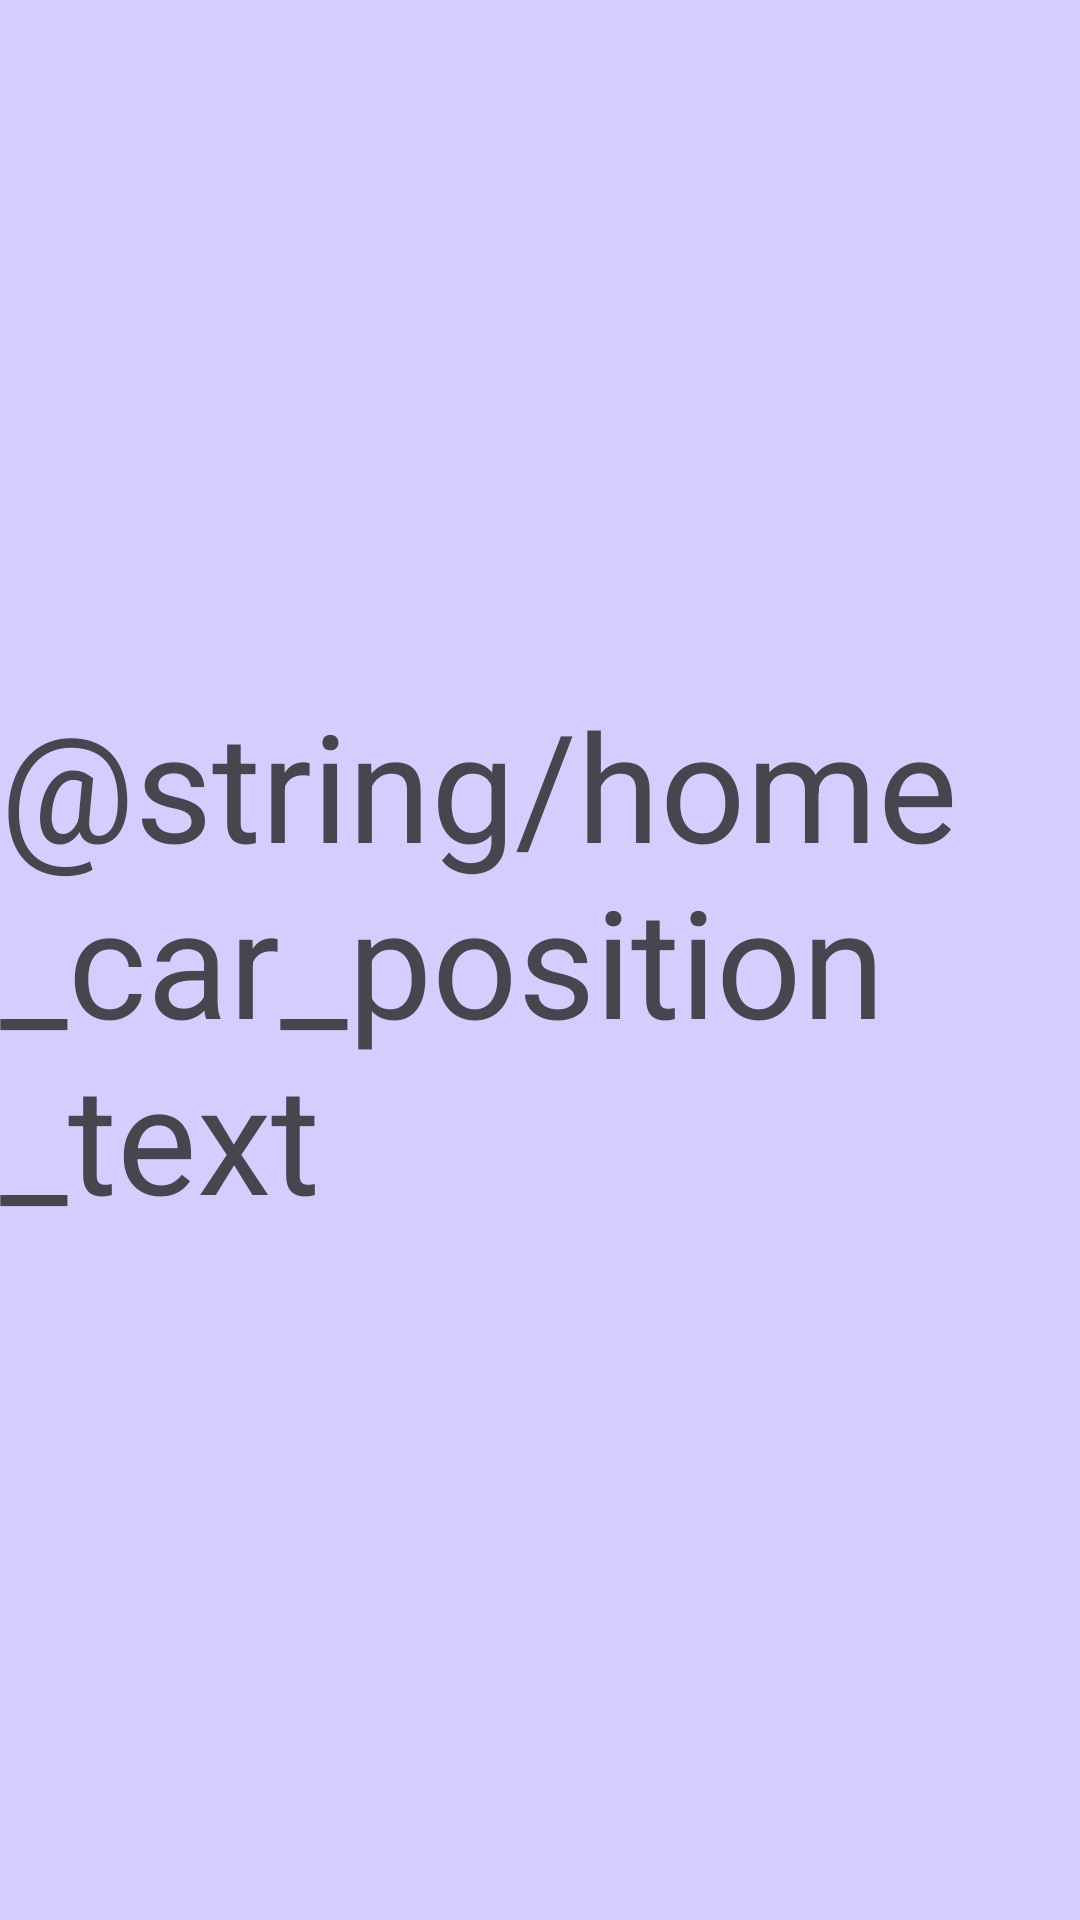

This screen was rendered from an Android layout file. Write that file and the resources it references.
<!-- AndroidManifest.xml: application theme Theme.Traveling -->
<!-- res/layout/fragment_home_favorite.xml -->
<?xml version="1.0" encoding="utf-8"?>
<androidx.constraintlayout.widget.ConstraintLayout xmlns:android="http://schemas.android.com/apk/res/android"
    xmlns:app="http://schemas.android.com/apk/res-auto"
    xmlns:tools="http://schemas.android.com/tools"
    android:layout_width="match_parent"
    android:layout_height="match_parent"
    android:background="@color/purple_light"
    tools:context=".feature.home.fragments.HomeFavoriteFragment">

    
    <TextView
        android:id="@+id/home_car_position"
        android:layout_width="wrap_content"
        android:layout_height="wrap_content"
        android:text="@string/home_car_position_text"
        android:textSize="50sp"
        app:layout_constraintBottom_toBottomOf="parent"
        app:layout_constraintEnd_toEndOf="parent"
        app:layout_constraintStart_toStartOf="parent"
        app:layout_constraintTop_toTopOf="parent" />

</androidx.constraintlayout.widget.ConstraintLayout>
<!-- resources referenced by this layout -->
<resources>
  <color name="purple_light">#D6CDFF</color>
  <color name="teal_700">#FF018786</color>
  <color name="teal_200">#FF03DAC5</color>
  <color name="white">#FFFFFFFF</color>
  <color name="purple_200">#FFBB86FC</color>
  <color name="purple_500">#FF6200EE</color>
  <color name="black">#FF000000</color>
  <style name="TextAppearance.Traveling.Headline4" parent="TextAppearance.MaterialComponents.Headline4">
          <item name="fontFamily">@font/andika</item>
          <item name="android:textStyle">bold</item>
          <item name="android:textSize">32sp</item>
      </style>
  <style name="TextAppearance.Traveling.Body1" parent="TextAppearance.MaterialComponents.Body1">
          <item name="fontFamily">@font/andika</item>
          <item name="android:textSize">16sp</item>
          <item name="android:textColor">@color/gray</item>
      </style>
  <style name="Button.TravelingWorld.Icon" parent="Widget.MaterialComponents.Button">
          <item name="android:layout_height">wrap_content</item>
          <item name="android:layout_width">wrap_content</item>
          <item name="android:minHeight">70dp</item>
          <item name="android:minWidth">70dp</item>
          <item name="shapeAppearance">@style/ShapeAppearance.TravelingWorld.Rounded</item>
          <item name="iconSize">@android:dimen/app_icon_size</item>
          <item name="iconTintMode">multiply</item>
          <item name="android:layout_margin">10dp</item>
      </style>
  <style name="CardViewTravelingWorld">
          <item name="android:layout_marginTop">5dp</item>
          <item name="android:layout_marginHorizontal" tools:targetApi="o">40dp</item>
          <item name="cardCornerRadius">12dp</item>
          <item name="cardElevation">6dp</item>
      </style>
  <style name="ImagenCardViewTravelingWorld">
          <item name="android:layout_width">0dp</item>
          <item name="android:layout_height">0dp</item>
          <item name="android:scaleType">centerCrop</item>
          <item name="layout_constraintHeight_percent">0.65</item>
      </style>
  <style name="TextCardViewBody" parent="TextAppearance.Traveling.Body1" />
  <style name="TextCardViewTitle" parent="TextAppearance.Traveling.Headline4" />
  <style name="HyperLinksTextTravelingWorld" parent="Widget.AppCompat.Button.Borderless">
          <item name="android:textAllCaps">false</item>
          <item name="android:textAlignment">inherit</item>
          <item name="android:textColor">?attr/travelingColorTextHyperLinks</item>
          <item name="android:backgroundTint">@android:color/transparent</item>
      </style>
  <style name="TextInputLayoutTravelingWorld" parent="Widget.MaterialComponents.TextInputLayout.OutlinedBox">
        <item name="android:layout_margin">@dimen/short_margin</item>
          <item name="android:textColorHint">@color/black</item>
          <item name="startIconTint">@color/black</item>
          <item name="endIconTint">@color/black</item>
      </style>
  <style name="ToolBarStyleTravelingWorld" parent="ThemeOverlay.MaterialComponents.Toolbar.Primary">
          <item name="android:background">?attr/colorPrimary</item>
          <item name="android:textColorPrimary">@color/white</item>
      </style>
  <color name="gray">#4A4A4A</color>
  <style name="ShapeAppearance.TravelingWorld.Rounded" parent="ShapeAppearance.MaterialComponents.MediumComponent">
          <item name="cornerFamily">rounded</item>
          <item name="cornerSize">10dp</item>
      </style>
  <dimen name="short_margin">10dp</dimen>
</resources>
